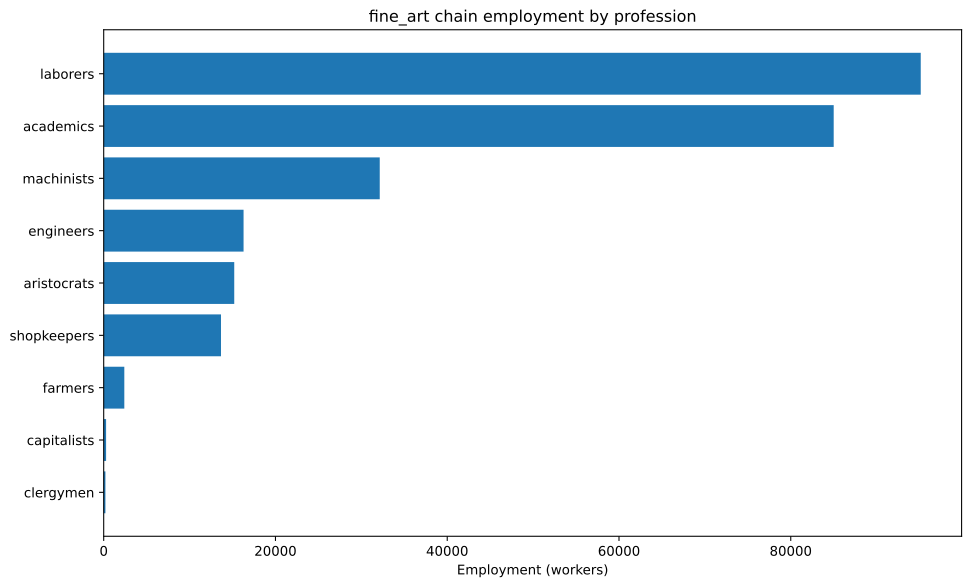

Source data for this figure (header and first rows):
config, building, profession, employment
building_tooling_workshops+pm_steel+pm_a…, building_tooling_workshops, engineers, 3859
building_tooling_workshops+pm_steel+pm_a…, building_tooling_workshops, laborers, 23152
building_tooling_workshops+pm_steel+pm_a…, building_tooling_workshops, machinists, 7717
building_tooling_workshops+pm_steel+pm_a…, building_tooling_workshops, shopkeepers, 3859
building_paper_mills+pm_bleached_paper+p…, building_paper_mills, engineers, 5000
building_paper_mills+pm_bleached_paper+p…, building_paper_mills, laborers, 30000
building_paper_mills+pm_bleached_paper+p…, building_paper_mills, machinists, 10000
building_paper_mills+pm_bleached_paper+p…, building_paper_mills, shopkeepers, 5000
building_chemical_plants+pm_artificial_f…, building_chemical_plants, capitalists, 42.83
building_chemical_plants+pm_artificial_f…, building_chemical_plants, engineers, 642.4
building_chemical_plants+pm_artificial_f…, building_chemical_plants, laborers, 1285
building_chemical_plants+pm_artificial_f…, building_chemical_plants, machinists, 428.3
building_steel_mills+pm_open_hearth_proc…, building_steel_mills, capitalists, 136.9
building_steel_mills+pm_open_hearth_proc…, building_steel_mills, engineers, 1027
building_steel_mills+pm_open_hearth_proc…, building_steel_mills, laborers, 3423
building_steel_mills+pm_open_hearth_proc…, building_steel_mills, machinists, 1712
building_motor_industry+pm_steam_engines…, building_motor_industry, capitalists, 33.25
building_motor_industry+pm_steam_engines…, building_motor_industry, engineers, 166.3
building_motor_industry+pm_steam_engines…, building_motor_industry, laborers, 831.3
building_motor_industry+pm_steam_engines…, building_motor_industry, machinists, 498.8
building_coal_mine+pm_condensing_engine_…, building_coal_mine, engineers, 558.7
building_coal_mine+pm_condensing_engine_…, building_coal_mine, laborers, 3352
building_coal_mine+pm_condensing_engine_…, building_coal_mine, machinists, 1117
building_coal_mine+pm_condensing_engine_…, building_coal_mine, shopkeepers, 558.7
building_iron_mine+pm_condensing_engine_…, building_iron_mine, engineers, 797
building_iron_mine+pm_condensing_engine_…, building_iron_mine, laborers, 4782
building_iron_mine+pm_condensing_engine_…, building_iron_mine, machinists, 1594
building_iron_mine+pm_condensing_engine_…, building_iron_mine, shopkeepers, 797
building_sulfur_mine+pm_condensing_engin…, building_sulfur_mine, engineers, 785.6
building_sulfur_mine+pm_condensing_engin…, building_sulfur_mine, laborers, 4714
building_sulfur_mine+pm_condensing_engin…, building_sulfur_mine, machinists, 1571
building_sulfur_mine+pm_condensing_engin…, building_sulfur_mine, shopkeepers, 785.6
building_dye_plantation+automatic_irriga…, building_dye_plantation, aristocrats, 200.0
building_dye_plantation+automatic_irriga…, building_dye_plantation, clergymen, 200.0
building_dye_plantation+automatic_irriga…, building_dye_plantation, farmers, 2400
building_dye_plantation+automatic_irriga…, building_dye_plantation, laborers, 6000
building_dye_plantation+automatic_irriga…, building_dye_plantation, machinists, 1000
building_arts_academy+pm_photographic_ar…, building_arts_academy, academics, 85000
building_arts_academy+pm_photographic_ar…, building_arts_academy, aristocrats, 15000
building_power_plant+pm_hydroelectric_pl…, building_power_plant, capitalists, 66
building_power_plant+pm_hydroelectric_pl…, building_power_plant, engineers, 792
building_power_plant+pm_hydroelectric_pl…, building_power_plant, laborers, 1650
building_power_plant+pm_hydroelectric_pl…, building_power_plant, machinists, 1188
building_logging_camp+pm_electric_saw_mi…, building_logging_camp, engineers, 2658
building_logging_camp+pm_electric_saw_mi…, building_logging_camp, laborers, 15946
building_logging_camp+pm_electric_saw_mi…, building_logging_camp, machinists, 5315
building_logging_camp+pm_electric_saw_mi…, building_logging_camp, shopkeepers, 2658
